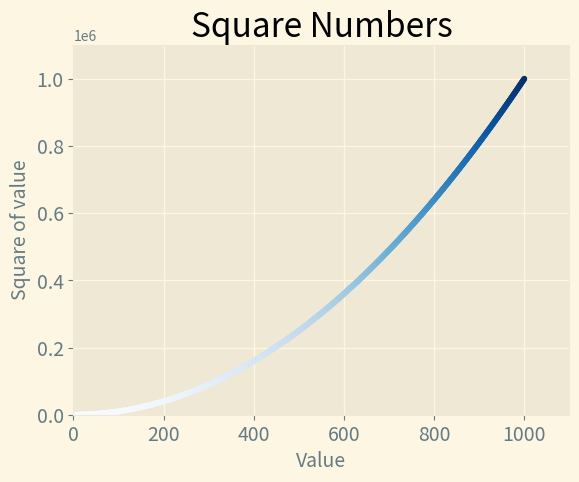

Source code (Python):
import matplotlib.pyplot as plt

#Plotting a Series of Points with scatter(pass x and y to scatter())

# x_values = [1, 2, 3, 4, 5]
# y_values = [1, 4, 9, 16, 25]


# Calculating Data Automatically
x_values = range(1, 1001)
y_values = [x**2 for x in x_values]

plt.style.use("Solarize_Light2")
fig, ax = plt.subplots()
ax.scatter(x_values, y_values, c=y_values, cmap=plt.cm.Blues, s=10)


#Plotting and Styling Individual Points with scatter()
# Set chart title and label axes
ax.set_title("Square Numbers", fontsize=24)
ax.set_xlabel("Value", fontsize=14)
ax.set_ylabel("Square of value", fontsize=14)


# Set size of tick labels
ax.tick_params(labelsize=14)

# Set the range for each axis
ax.axis([0, 1100, 0, 1_100_000])
# ax.ticklabel_format(style='plain')

# plt.savefig('square_plot.png', bbox_inches='tight') | 
# If you want to save the plot to a file instead of showing it in the Matplotlib viewer, you can use plt.savefig() instead of plt.show():
plt.show()
